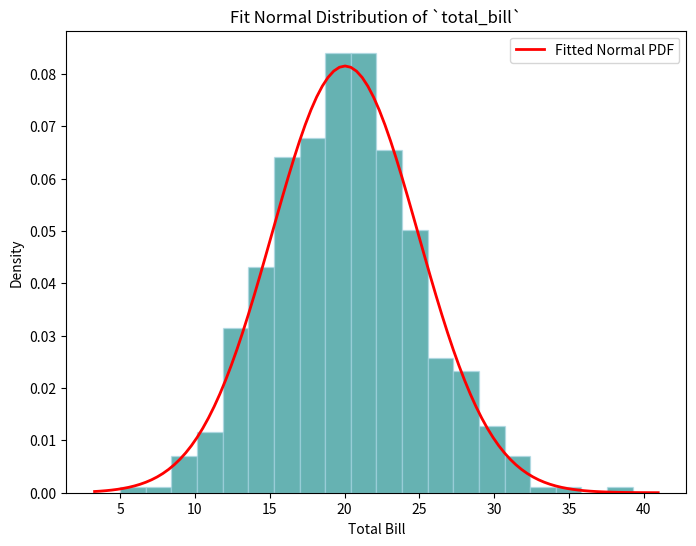

Generate this figure with matplotlib:
import sys

import numpy as np
import pandas as pd
import scipy.stats as stats
import matplotlib.pyplot as plt


def generate_dataset() -> pd.DataFrame:
    """Generate a dataset of total_bill values."""

    np.random.seed(42)

    total_bill = np.random.normal(loc=20, scale=5, size=500)
    total_bill = np.clip(
        total_bill, a_min=5, a_max=None
    )  # Clip to ensure total_bill >= 5

    return pd.DataFrame({"total_bill": total_bill})


def main() -> int:
    """Main function."""

    df = generate_dataset()
    data_total_bill = df["total_bill"]

    mu, std = stats.norm.fit(data_total_bill)
    print(f"Fitted Normal Distribution for total_bill: mu = {mu:.2f}, std = {std:.2f}")

    plt.figure(figsize=(8, 6))
    count, bins, ignored = plt.hist(
        data_total_bill,
        bins=20,
        density=True,
        alpha=0.6,
        color="teal",
        edgecolor="lightblue",
    )
    xmin, xmax = plt.xlim()
    x_fit = np.linspace(xmin, xmax, 100)
    p_fit = stats.norm.pdf(x_fit, mu, std)

    plt.plot(x_fit, p_fit, "r", lw=2, label="Fitted Normal PDF")
    plt.xlabel("Total Bill")
    plt.ylabel("Density")
    plt.title("Fit Normal Distribution of `total_bill`")
    plt.legend()
    plt.show()


if __name__ == "__main__":
    sys.exit(main())
